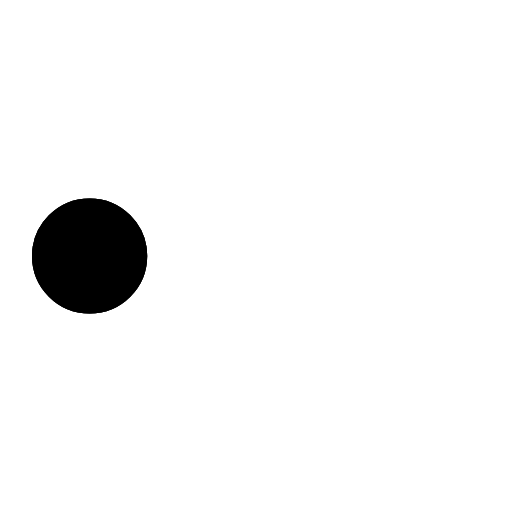
t = 0.00 s
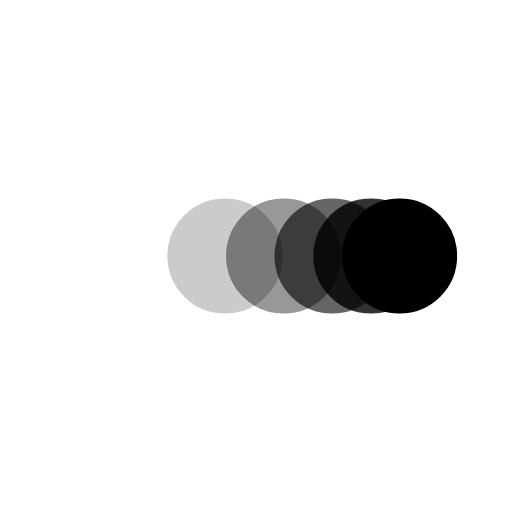
t = 0.28 s
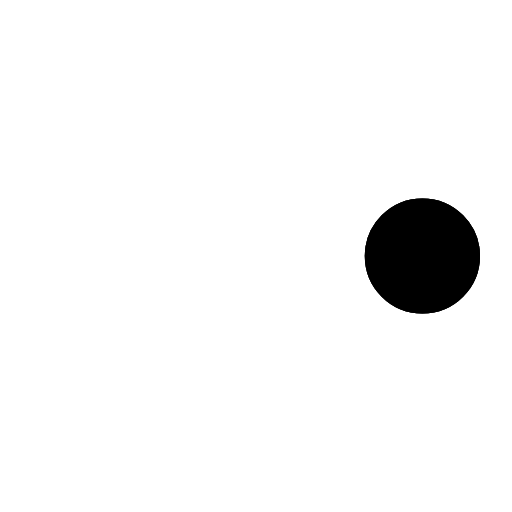
t = 0.57 s
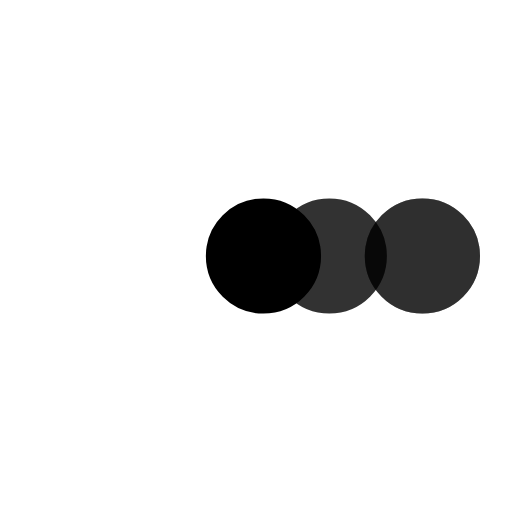
t = 0.85 s
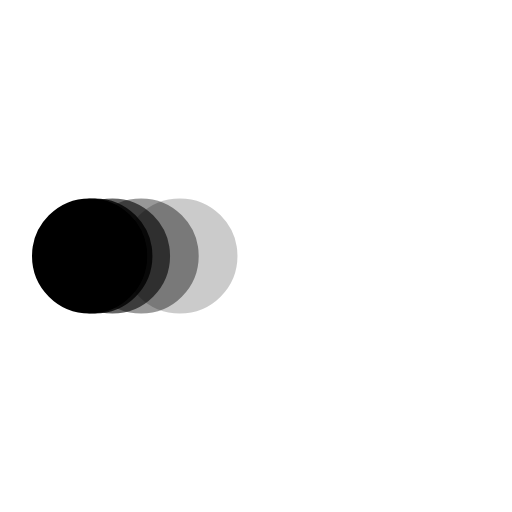
t = 1.13 s
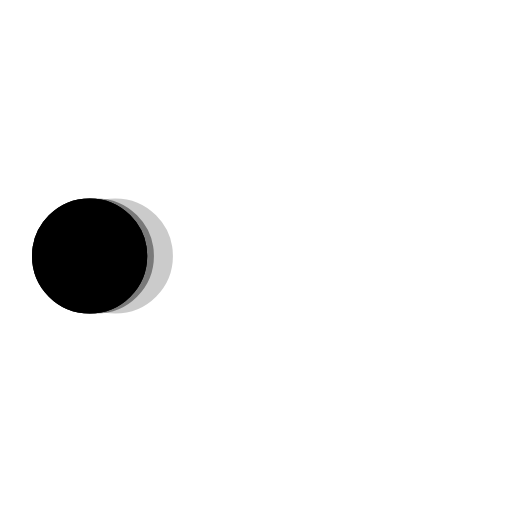
t = 1.23 s

The animated SVG that drew these frames (rendered in a browser with its animation timeline set to each time). Animation: 5 SMIL elements (animate=5); one cycle of 1.70 s, repeats indefinitely.

﻿<svg xmlns='http://www.w3.org/2000/svg' viewBox='0 0 200 200'><circle fill='#000000' stroke='#000000' stroke-width='15' r='15' cx='35' cy='100'><animate attributeName='cx' calcMode='spline' dur='1.5' values='35;165;165;35;35' keySplines='0 .1 .5 1;0 .1 .5 1;0 .1 .5 1;0 .1 .5 1' repeatCount='indefinite' begin='0'></animate></circle><circle fill='#000000' stroke='#000000' stroke-width='15' opacity='.8' r='15' cx='35' cy='100'><animate attributeName='cx' calcMode='spline' dur='1.5' values='35;165;165;35;35' keySplines='0 .1 .5 1;0 .1 .5 1;0 .1 .5 1;0 .1 .5 1' repeatCount='indefinite' begin='0.05'></animate></circle><circle fill='#000000' stroke='#000000' stroke-width='15' opacity='.6' r='15' cx='35' cy='100'><animate attributeName='cx' calcMode='spline' dur='1.5' values='35;165;165;35;35' keySplines='0 .1 .5 1;0 .1 .5 1;0 .1 .5 1;0 .1 .5 1' repeatCount='indefinite' begin='.1'></animate></circle><circle fill='#000000' stroke='#000000' stroke-width='15' opacity='.4' r='15' cx='35' cy='100'><animate attributeName='cx' calcMode='spline' dur='1.5' values='35;165;165;35;35' keySplines='0 .1 .5 1;0 .1 .5 1;0 .1 .5 1;0 .1 .5 1' repeatCount='indefinite' begin='.15'></animate></circle><circle fill='#000000' stroke='#000000' stroke-width='15' opacity='.2' r='15' cx='35' cy='100'><animate attributeName='cx' calcMode='spline' dur='1.5' values='35;165;165;35;35' keySplines='0 .1 .5 1;0 .1 .5 1;0 .1 .5 1;0 .1 .5 1' repeatCount='indefinite' begin='.2'></animate></circle></svg>